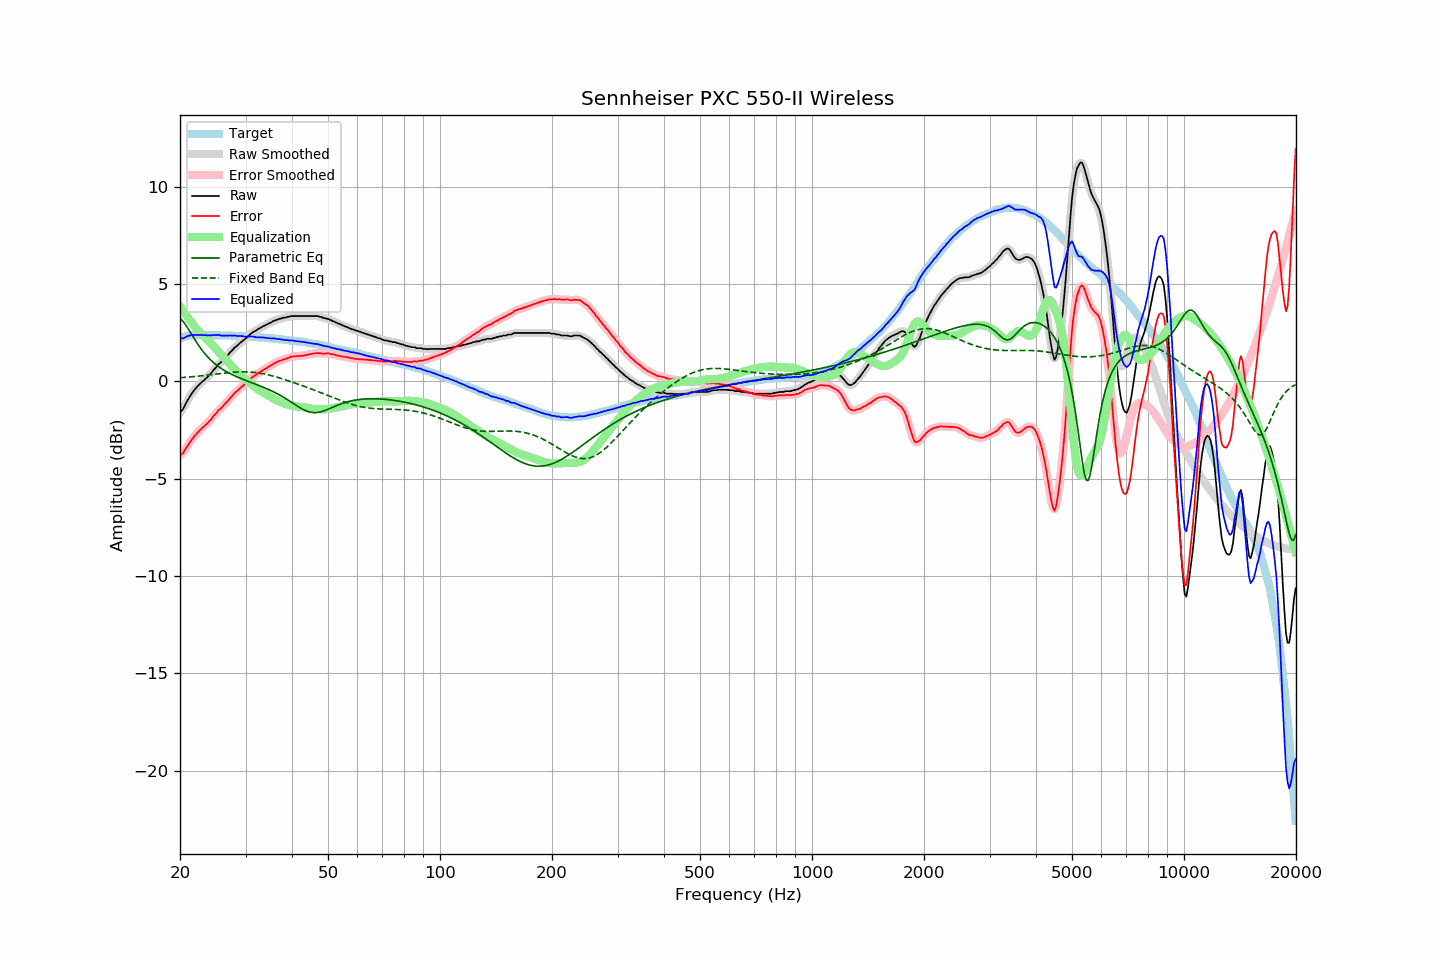

The file beside this chart, header and first rows:
frequency, raw, error, smoothed, error_smoothed, equalization, parametric_eq, fixed_band_eq, equalized_raw, equalized_smoothed, target
20.00, -1.59, -3.79, -1.61, -3.81, 3.86, 3.24, 0.18, 2.28, 2.26, 2.20
20.20, -1.52, -3.75, -1.50, -3.73, 3.74, 3.16, 0.19, 2.22, 2.24, 2.23
20.40, -1.41, -3.68, -1.38, -3.64, 3.62, 3.07, 0.19, 2.20, 2.23, 2.26
20.61, -1.25, -3.53, -1.25, -3.54, 3.50, 2.96, 0.20, 2.25, 2.24, 2.28
20.81, -1.08, -3.40, -1.10, -3.41, 3.38, 2.84, 0.21, 2.30, 2.28, 2.31
21.02, -0.94, -3.28, -0.94, -3.27, 3.27, 2.71, 0.21, 2.33, 2.33, 2.34
21.23, -0.81, -3.16, -0.80, -3.15, 3.16, 2.58, 0.22, 2.35, 2.36, 2.35
21.44, -0.66, -3.03, -0.67, -3.03, 3.05, 2.44, 0.23, 2.38, 2.38, 2.36
21.66, -0.56, -2.93, -0.55, -2.92, 2.93, 2.31, 0.24, 2.37, 2.38, 2.37
21.87, -0.43, -2.81, -0.44, -2.82, 2.82, 2.17, 0.24, 2.39, 2.38, 2.37
22.09, -0.35, -2.73, -0.34, -2.72, 2.72, 2.04, 0.25, 2.38, 2.38, 2.38
22.31, -0.25, -2.63, -0.25, -2.63, 2.63, 1.92, 0.26, 2.39, 2.38, 2.38
22.54, -0.17, -2.55, -0.16, -2.54, 2.55, 1.80, 0.27, 2.38, 2.38, 2.38
22.76, -0.09, -2.47, -0.09, -2.46, 2.46, 1.68, 0.28, 2.38, 2.38, 2.38
22.99, -0.01, -2.38, -0.01, -2.38, 2.39, 1.57, 0.29, 2.38, 2.38, 2.37
23.22, 0.05, -2.32, 0.06, -2.31, 2.31, 1.46, 0.30, 2.36, 2.37, 2.37
23.45, 0.14, -2.22, 0.14, -2.23, 2.23, 1.37, 0.31, 2.37, 2.37, 2.37
23.69, 0.20, -2.17, 0.21, -2.16, 2.15, 1.27, 0.32, 2.35, 2.36, 2.37
23.92, 0.30, -2.06, 0.30, -2.07, 2.06, 1.18, 0.33, 2.37, 2.36, 2.37
24.16, 0.38, -1.99, 0.39, -1.98, 1.97, 1.10, 0.34, 2.36, 2.36, 2.38
24.40, 0.49, -1.89, 0.49, -1.89, 1.88, 1.02, 0.35, 2.37, 2.37, 2.38
24.65, 0.59, -1.77, 0.58, -1.79, 1.79, 0.95, 0.36, 2.38, 2.37, 2.37
24.89, 0.68, -1.69, 0.69, -1.68, 1.69, 0.88, 0.37, 2.37, 2.38, 2.37
25.14, 0.78, -1.59, 0.78, -1.58, 1.60, 0.82, 0.38, 2.38, 2.38, 2.37
25.39, 0.88, -1.48, 0.87, -1.50, 1.51, 0.75, 0.39, 2.39, 2.37, 2.37
25.65, 0.94, -1.42, 0.95, -1.41, 1.42, 0.70, 0.40, 2.36, 2.37, 2.36
25.91, 1.01, -1.34, 1.02, -1.33, 1.33, 0.64, 0.41, 2.34, 2.35, 2.35
26.16, 1.11, -1.25, 1.10, -1.25, 1.24, 0.59, 0.42, 2.35, 2.34, 2.35
26.43, 1.19, -1.16, 1.19, -1.16, 1.15, 0.54, 0.42, 2.35, 2.34, 2.35
26.69, 1.28, -1.07, 1.28, -1.07, 1.07, 0.49, 0.43, 2.35, 2.35, 2.35
26.96, 1.36, -0.99, 1.37, -0.98, 0.98, 0.45, 0.44, 2.34, 2.35, 2.35
27.23, 1.47, -0.88, 1.46, -0.89, 0.89, 0.40, 0.45, 2.36, 2.35, 2.35
27.50, 1.55, -0.80, 1.55, -0.79, 0.80, 0.36, 0.46, 2.35, 2.35, 2.35
27.77, 1.64, -0.70, 1.64, -0.70, 0.71, 0.32, 0.46, 2.34, 2.35, 2.34
28.05, 1.73, -0.60, 1.72, -0.62, 0.62, 0.28, 0.47, 2.35, 2.34, 2.34
28.33, 1.79, -0.53, 1.80, -0.53, 0.54, 0.25, 0.48, 2.33, 2.34, 2.33
28.62, 1.86, -0.46, 1.87, -0.46, 0.46, 0.21, 0.48, 2.32, 2.33, 2.33
28.90, 1.94, -0.38, 1.94, -0.38, 0.38, 0.17, 0.48, 2.33, 2.32, 2.33
29.19, 2.01, -0.30, 2.01, -0.31, 0.31, 0.14, 0.49, 2.32, 2.32, 2.32
29.48, 2.08, -0.24, 2.08, -0.24, 0.23, 0.11, 0.49, 2.32, 2.32, 2.32
29.78, 2.14, -0.17, 2.15, -0.17, 0.16, 0.07, 0.49, 2.30, 2.31, 2.31
30.08, 2.21, -0.10, 2.21, -0.10, 0.09, 0.04, 0.49, 2.30, 2.30, 2.31
30.38, 2.28, -0.02, 2.29, -0.02, 0.01, 0.01, 0.48, 2.29, 2.30, 2.30
30.68, 2.36, 0.06, 2.36, 0.06, -0.06, -0.02, 0.48, 2.30, 2.30, 2.30
30.99, 2.43, 0.14, 2.43, 0.14, -0.13, -0.05, 0.47, 2.30, 2.30, 2.29
31.30, 2.50, 0.22, 2.50, 0.21, -0.20, -0.08, 0.47, 2.30, 2.30, 2.29
31.61, 2.55, 0.27, 2.55, 0.27, -0.26, -0.12, 0.46, 2.29, 2.29, 2.29
31.93, 2.59, 0.32, 2.60, 0.32, -0.33, -0.15, 0.45, 2.27, 2.27, 2.28
32.24, 2.64, 0.38, 2.65, 0.38, -0.38, -0.18, 0.44, 2.26, 2.26, 2.26
32.57, 2.70, 0.44, 2.70, 0.43, -0.44, -0.21, 0.43, 2.26, 2.26, 2.26
32.89, 2.74, 0.48, 2.75, 0.49, -0.49, -0.24, 0.41, 2.25, 2.26, 2.26
33.22, 2.79, 0.54, 2.79, 0.54, -0.54, -0.28, 0.40, 2.25, 2.25, 2.25
33.55, 2.84, 0.60, 2.84, 0.59, -0.59, -0.31, 0.38, 2.25, 2.25, 2.25
33.89, 2.87, 0.64, 2.88, 0.64, -0.64, -0.35, 0.37, 2.23, 2.24, 2.24
34.23, 2.92, 0.69, 2.92, 0.69, -0.69, -0.38, 0.35, 2.23, 2.23, 2.23
34.57, 2.95, 0.73, 2.96, 0.73, -0.74, -0.42, 0.33, 2.21, 2.22, 2.22
34.92, 3.00, 0.79, 3.00, 0.78, -0.79, -0.46, 0.31, 2.21, 2.21, 2.21
35.27, 3.03, 0.82, 3.04, 0.84, -0.84, -0.49, 0.29, 2.20, 2.20, 2.21
35.62, 3.09, 0.90, 3.09, 0.89, -0.89, -0.53, 0.27, 2.21, 2.20, 2.20
35.97, 3.12, 0.94, 3.12, 0.93, -0.93, -0.57, 0.24, 2.19, 2.19, 2.18
... 635 more rows
